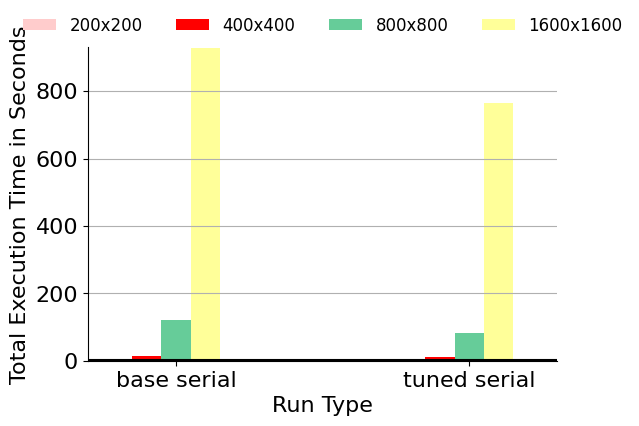

This chart was generated by the following Python code:
#=========================================================================
# fig-parallel-node-results.py
#=========================================================================

import matplotlib.pyplot as plt
import math
import sys
import os.path
import numpy as np

#-------------------------------------------------------------------------
# Calculate figure size
#-------------------------------------------------------------------------
# We determine the fig_width_pt by using \showthe\columnwidth in LaTeX
# and copying the result into the script. Change the aspect ratio as
# necessary.

fig_width_pt  = 244.0
inches_per_pt = 1.0/72.27                     # convert pt to inch

aspect_ratio  = 0.70

fig_width     = 6.5                           # width in inches
fig_height    = fig_width * aspect_ratio      # height in inches
fig_size      = [ fig_width, fig_height ]

#-------------------------------------------------------------------------
# Configure matplotlib
#-------------------------------------------------------------------------

plt.rcParams['pdf.use14corefonts'] = True
plt.rcParams['font.size']          = 16
plt.rcParams['font.family']        = 'serif'
plt.rcParams['font.serif']         = ['Times']
plt.rcParams['figure.figsize']     = fig_size

#-------------------------------------------------------------------------
# Raw data
#-------------------------------------------------------------------------

# Benchmarks

bmarks = [
  'base serial',
  'tuned serial',
]

num_bmarks = len( bmarks )

# Configurations

configs = [
  '200x200',
  '400x400',
  '800x800',
  '1600x1600',
]

num_configs = len( configs )

# Results (execution time in seconds)

perf_data = [

  # base         tuned

  # 200

  [
    2.355, 1.224416017532349
  ],

  # 400
  [
    14.962, 9.824005842208862
  ],

  # 800
  [
    120.285, 82.19018602371216
  ],

  # 1600
  [
    929.226, 765.4277429580688
  ]
]

# perf_data = [ np.array( perf_data[0] ) / np.array( data ) for data in perf_data ]

#-------------------------------------------------------------------------
# Plot parameters
#-------------------------------------------------------------------------

# Setup x-axis

ind = np.arange( num_bmarks )
mid = num_configs / 2.0

# Bar widths

width = 0.10

# Colors

colors = [
  '#FFCCCC',
  # '#FF9999',
  # '#FF6666',
  # '#FF3333',
  '#FF0000',
  # '#CC0000',
  # '#990000',
  # '#660000',
  # '#ff6666',
  # '#66cccc',
  # '#ff9966',
  # '#33cc99',
  # '#ff99cc',
  '#66cc99',
  # '#ff99cc',
  # '#66cc99',
  # '#ff99cc',
  # '#ffff99',
  # '#ffff99',
  '#ffff99',
]

#-------------------------------------------------------------------------
# Create plot
#-------------------------------------------------------------------------

# Initialize figure

fig = plt.figure()
ax  = fig.add_subplot(111)

# Plot formatting

ax.set_xticks( ind+mid*width+width )
ax.set_xticklabels( bmarks )

ax.set_xlabel( 'Run Type', fontsize=16 )
ax.set_ylabel( 'Total Execution Time in Seconds',            fontsize=16 )

ax.grid(True)

# Set axis limits

plt.axis( xmax=num_bmarks-1+(num_configs+2)*width, ymax=930.0)#6.5 )

# Add bars for each configuration

rects = []

for i, perf in enumerate( perf_data ):
  rects.append( ax.bar( ind+width*i+width, perf, width, color=colors[i] ) )

# Set tick positions

ax.xaxis.set_ticks_position('bottom')
ax.yaxis.set_ticks_position('left')

# Add horizontal line for baseline

plt.axhline( y=1, color='k', linewidth=1.5 )

# Legend

ax.legend( rects, configs, loc=8, bbox_to_anchor=(0.01,1.02,0.98,0.1),
           ncol=4, borderaxespad=0, prop={'size':12}, frameon=False )

# Pretty layout

plt.tight_layout()

# Turn off top and right border

ax.xaxis.grid(False)
ax.spines['right'].set_visible(False)
ax.spines['top'].set_visible(False)
ax.xaxis.set_ticks_position('bottom')
ax.yaxis.set_ticks_position('left')

#-------------------------------------------------------------------------
# Generate PDF
#-------------------------------------------------------------------------

input_basename = os.path.splitext( os.path.basename(sys.argv[0]) )[0]
output_filename = input_basename + '.py.pdf'
plt.savefig( output_filename, bbox_inches='tight' )
